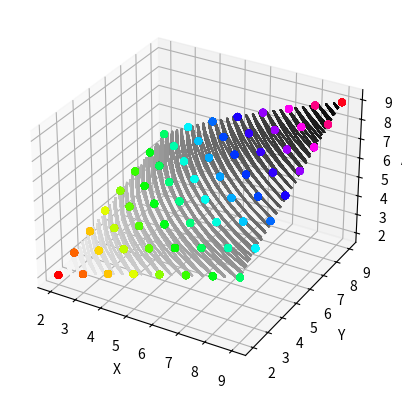
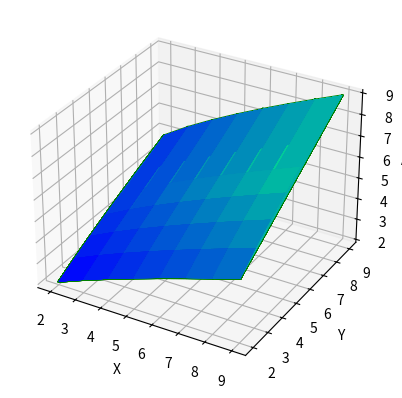

Source code (Python) for these figures, in order:
#!/usr/bin/env python
# coding: utf-8

# [redacted]
# [redacted]
# [redacted]
# [redacted]

# In[ ]:


import numpy as np
import pandas as pd
def agm(x,y):
    if((np.around(x,10)==np.around(y,10)).all()):
        return(np.around(x,10))
    else:
        return(agm((x+y)/2,(x*y)**0.5))


# In[2]:


agm(6,24)


# In[3]:


rnge=range(2,10,1)
lst = list(rnge)
lst


# In[4]:


x=[]
y=[]
agm_lst = []
for i in lst:
    for j in lst:
        x.append(i)
        y.append(j)
        agm_lst.append(agm(i,j))


# In[5]:


from mpl_toolkits import mplot3d
get_ipython().run_line_magic('matplotlib', 'inline')
import numpy as np
import matplotlib.pyplot as plt

fig = plt.figure()
ax = plt.axes(projection='3d')

X, Y = np.meshgrid(x, y)
Z=agm(X, Y)

ax.contour3D(X, Y, Z, 50, cmap='binary')
ax.scatter3D(X, Y, Z, c=Z, cmap='hsv')
ax.set_xlabel('X')
ax.set_ylabel('Y')
ax.set_zlabel('AGM');
plt.show()


# In[6]:


X, Y = np.meshgrid(x, y)
Z=agm(X, Y)

fig = plt.figure()
ax = plt.axes(projection="3d")
ax.plot_wireframe(X, Y, Z, color='green')
ax.set_xlabel('X')
ax.set_ylabel('Y')
ax.set_zlabel('AGM')

ax.plot_surface(X, Y, Z, rstride=1, cstride=1,
                cmap='winter', edgecolor='none')

plt.show()

